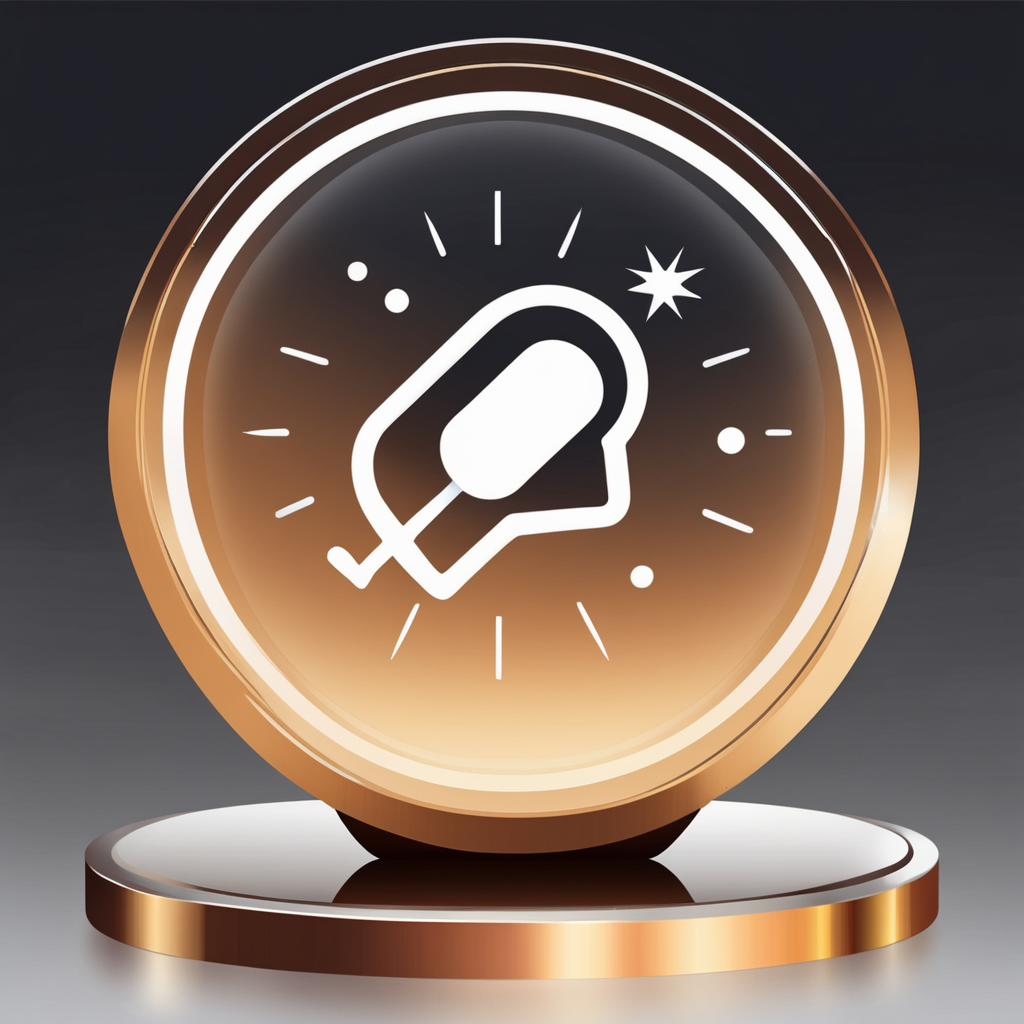
Generation parameters embedded in this image by AUTOMATIC1111 Stable Diffusion web UI or a fork of it (Forge, ...) (PNG 'parameters' text chunk):
minimalist icon, modding platform, simple, png, transparent background, rounded, favicon
Negative prompt: abstract, glitch, deformed, mutated, ugly, disfigured, extra limbs
Steps: 40, Sampler: DPM++ 2M Karras, CFG scale: 7, Seed: 229339831, Size: 1024x1024, Model hash: 31e35c80fc, Model: sd_xl_base_1.0, Refiner model: sd_xl_refiner_1.0, Refiner steps: 4, Version: v1.5.1